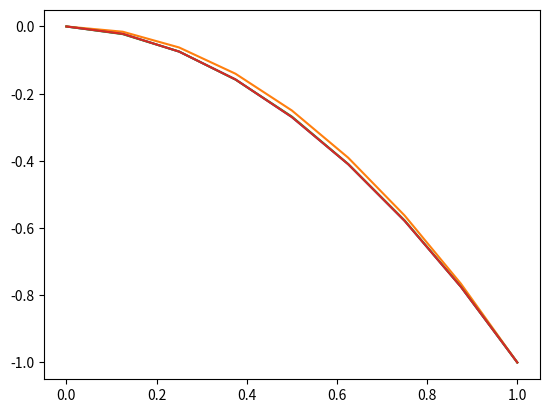

This figure's Python source:
#!/usr/bin/env python3
# -*- coding: utf-8 -*-
"""
Created on Thu Jan  9 20:51:46 2020

[redacted]

Section 1.2.2 of 191206HJB.pdf
"multidimensional pde with quadratic solution"

"""

#import ipdb

###inputs begin

#configurations for PDE
class Pde:
    def __init__(self, n_dim = 2, verbatim = False):
        self.n_dim = n_dim    
        self.lam = 0.
        #self.verbatim = verbatim
        if verbatim == True:
            print('>>> n_dim: '+str(n_dim))
    drift = lambda self,s,a: a
    
    run_cost = lambda self,s,a: (
            self.n_dim + sum([s1**2 for s1 in s])*2.0 
            + sum([a1**2 for a1 in a])/2.0
            )
    
    term_cost = lambda self,s: - sum([s1**2 for s1 in s])
    exact_soln = lambda self,s: - sum([s1**2 for s1 in s])


class Mdp(Pde):
    def __init__(self, n_dim = 2, n_mesh = 8, verbatim = False):
        super().__init__(n_dim, verbatim)
        self.n_mesh= n_mesh  
        self.h_mesh = 1./self.n_mesh #mesh size
        self.v_shape = tuple([self.n_mesh + 1]*self.n_dim)
        if verbatim == True:
            print('>>> n_mesh: '+str(n_mesh))


    #input: list of index
    #return: physicial coordinate
    def i2s(self,ix): 
        return [x * self.h_mesh for x in ix]
    
    def is_interior(self,ix):
        return all(map(lambda a: 0<a<self.n_mesh, ix))
        
    #input: lists of index and action
    #return: discount rate, running cost, list of next index, list of probability
    def step(self, ix, a, fd='cfd'):
        ix = list(ix)
        s = self.i2s(ix)
        b = Pde.drift(Pde, s, a)
        if fd=='cfd':
            lam = self.n_dim/(self.n_dim+self.lam*(self.h_mesh**2))
            run_cost_h = self.h_mesh**2*self.run_cost(s,a)/self.n_dim
            
            ix_next = []; pr_next= []
            #cfd
            if self.is_interior(ix):
                for i in range(self.n_dim):
                    ix1 = ix.copy(); ix1[i]+=1; ix_next += [ix1,]
                    pr1 = (1+2.*self.h_mesh*b[i])/(self.n_dim*2.0) 
                    pr_next += [pr1,]
                for i in range(self.n_dim):
                    ix1 = ix.copy(); ix1[i]-=1; ix_next += [ix1,]
                    pr1 = (1-2.*self.h_mesh*b[i])/(self.n_dim*2.0) 
                    pr_next += [pr1,]
        elif fd=='ufd':
            c = self.n_dim+sum([abs(b1) for b1 in b])*self.h_mesh
            b_plus = [(abs(b1)+b1)/2. for b1 in b]
            b_minus = [(abs(b1)-b1)/2. for b1 in b]
            lam = c/(c+self.h_mesh**2*self.lam)
            run_cost_h = self.h_mesh**2*self.run_cost(s,a)/c
            ix_next = []; pr_next= []
            #ufd
            if self.is_interior(ix):
                for i in range(self.n_dim):
                    ix1 = ix.copy(); ix1[i]+=1; ix_next += [ix1,]
                    pr1 = (1+2.*self.h_mesh*b_plus[i])/(c*2.0) 
                    pr_next += [pr1,]
                for i in range(self.n_dim):
                    ix1 = ix.copy(); ix1[i]-=1; ix_next += [ix1,]
                    pr1 = (1-2.*self.h_mesh*b_minus[i])/(c*2.0) 
                    pr_next += [pr1,]        
        return lam, run_cost_h, ix_next, pr_next
    

 
####################supplemental tools
import itertools

def deep_iter(*shape):
    iters = (range(i) for i in shape)
    return itertools.product(*iters)


#product of a list
def product(l):
    out = 1
    for x in l:
        out *= x
    return out

############  solvers

import numpy as np

class Solver(Mdp):
    def __init__(self, n_dim = 1, n_mesh = 8, fd = 'ufd', verbatim = False):
        super().__init__(n_dim, n_mesh, verbatim)
        self.fd = fd
        #value iteration init
        self.v = np.zeros(self.v_shape) #init
        self.a_space = tuple([3*n_mesh+1,]*n_dim)
        self.p_shape = tuple(list(self.v_shape)+[self.n_dim,])
        self.policy = np.zeros(self.p_shape) #init
        self.tol = 1e-5; self.max_iter = 1000
        
        #boundary value
        for ix in deep_iter(*self.v_shape):
            if not self.is_interior(ix):
                self.v[ix] = self.term_cost(self.i2s(ix))
    
    
    def i2a(self, ix):
        ix = list(ix)
        return [ix1*1./self.n_mesh for ix1 in ix]
    
    #input:
        #list of index and action
    #return:
        #q_val assuming v is value
    def q_val(self, ix, a):
        lam, run_cost_h, ix_next, pr_next = self.step(ix,a,self.fd)
        out = run_cost_h
        for ix1, pr1 in zip(ix_next, pr_next):
            out+=pr1*self.v[tuple(ix1)]
        out *= lam
        return out
 
    #input:
        #list of index
    #return:
        #list of optimal action
        #corresponding q-value assuming v is value
    def greedy(self, ix):
        a_ix = [0,]*self.n_dim; out_v = self.q_val(ix, self.i2a(a_ix))
        for a_ix1 in deep_iter(*self.a_space):
            out_v1 = self.q_val(ix, self.i2a(a_ix1))
            if out_v1 < out_v:
                a_ix = a_ix1; out_v = out_v1
        return self.i2a(a_ix), out_v
                
        

    def value_iter(self):    
        for n_iter in range(self.max_iter):
            v_cp = np.copy(self.v)
            err = 0.
            for ix in deep_iter(*self.v_shape):
                if self.is_interior(ix):
                    out_a, out_v = self.greedy(ix)
                    self.policy[ix] = out_a; self.v[ix] = out_v
                    err += (v_cp[ix]-out_v)**2

            if err<self.tol:
                break
        return err, n_iter
    
    def policy_iter(self):
        policy_stable = False
        n_iter = 0
        while not policy_stable:
            n_iter +=1
            #policy evaluation
            pe = PolicyEvaluation(self.policy, n_dim = self.n_dim, 
                                  n_mesh=self.n_mesh, fd = self.fd)
            err1, n_iter1 = pe.solver()   
            self.v = np.copy(pe.v)
            
            #policy improvement
            policy_err = 0
            policy_cp = np.copy(self.policy)
            for ix in deep_iter(*self.v_shape):
                if self.is_interior(ix):
                    out_a, _ = self.greedy(ix)
                    self.policy[ix] = out_a
                    policy_err += sum(np.power(policy_cp[ix] - out_a,2))
                    
            if policy_err<1e-2:
                policy_stable = True
            if n_iter>self.max_iter:
                break
        return policy_err, n_iter
                    
    

import time

#begin check ValueIter
print('>>>>>>>check value iteration<<<<<<<<<')

startime = time.time()
ag1 = Solver(n_dim=1, n_mesh= 8, fd='ufd', verbatim = True)
err, n_iter = ag1.value_iter()
endtime = time.time()


print('>>>elapsed time: ' + str(endtime-startime))
print('>>>running err:' +str(err)+' n_iter: '+ str(n_iter))

err = 0
exact_val = np.zeros(ag1.v_shape)

for ix in deep_iter(*ag1.v_shape):
    exact_val[ix] = ag1.exact_soln(ag1.i2s(list(ix)))
    err += (exact_val[ix]- ag1.v[ix])**2
err = err/product(ag1.v_shape)
    
print('>>>>exact err:'+str(err))

print('>>>>end check<<<<')


import matplotlib.pyplot as plt    

if ag1.n_dim==1:
    x_cod = np.zeros(ag1.v_shape)
    for ix in deep_iter(*ag1.v_shape):
        x_cod[ix] = ag1.i2s(list(ix))[0]
        
    plt.plot(x_cod, ag1.v, x_cod, exact_val)
    plt.show()
#end check ValueIter                
        



###begin policy evaluation


class PolicyEvaluation(Mdp):
    def __init__(self, policy, n_dim = 1, n_mesh = 8, fd = 'ufd'):
        super().__init__(n_dim, n_mesh)
        self.fd = fd
        #value iteration init
        self.v = np.zeros(self.v_shape) #init
        self.p_shape = tuple(list(self.v_shape)+[self.n_dim,])
        self.policy = policy #init
        if not self.p_shape==np.shape(self.policy):
            print('>>>alert: policy shape is not right')
            
        self.tol = 1e-5; self.max_iter = 1000
        
        #boundary value
        for ix in deep_iter(*self.v_shape):
            if not self.is_interior(ix):
                self.v[ix] = self.term_cost(self.i2s(ix))
    
    
    #input:
        #list of index and method
    #return:
        #rhs_val assuming v is value
    def rhs_val(self, ix):
        a = self.policy[ix]
        lam, run_cost_h, ix_next, pr_next = self.step(ix,a,self.fd)
        out = run_cost_h
        for ix1, pr1 in zip(ix_next, pr_next):
            out+=pr1*self.v[tuple(ix1)]
        out *= lam
        return out


    def solver(self):    
        for n_iter in range(self.max_iter):
            v_cp = np.copy(self.v)
            err = 0.
            for ix in deep_iter(*self.v_shape):
                if self.is_interior(ix):
                    v_cp[ix] = self.rhs_val(ix)
                    err += (v_cp[ix]-self.v[ix])**2
            self.v = np.copy(v_cp)
            if err<self.tol:
                break
        return err, n_iter


###end policy evaluation
        

###begin check 
print('>>>>>>>check policy evaluation<<<<<<<<<')
starttime = time.time()
pe = PolicyEvaluation(ag1.policy, n_dim = ag1.n_dim, 
                      n_mesh=ag1.n_mesh, fd = ag1.fd)
err, n_iter = pe.solver()
endtime = time.time()

print('>>>elapsed time: ' + str(endtime-startime))
print('>>>running err:' +str(err)+' n_iter: '+ str(n_iter))

err = 0
for ix in deep_iter(*ag1.v_shape):
    err += (pe.v[ix]- ag1.v[ix])**2
err = err/product(ag1.v_shape)
    
print('>>>>err:'+str(err))
print('>>>>>>>end check <<<<<<<<<')
####end check######################


#begin check policy iter, compared to value iter
print('>>>>>>>check policy iteration vs value iteration<<<<<<<<<')

startime = time.time()
ag2 = Solver(n_dim=ag1.n_dim, n_mesh= ag1.n_mesh, fd= ag1.fd, verbatim = True)
p_err, n_iter = ag2.policy_iter()
endtime = time.time()


print('>>>elapsed time: ' + str(endtime-startime))
print('>>>running policy err:' +str(p_err)+' n_iter: '+ str(n_iter))

#compare value iter and policy iter 
err = 0.
for ix in deep_iter(*ag2.v_shape):
    err += (ag1.v[ix]- ag2.v[ix])**2
err = err/product(ag2.v_shape)
    
print('>>>>value diff between value-iter and policy-iter:'+str(err))


import matplotlib.pyplot as plt    

if ag2.n_dim==1:
    x_cod = np.zeros(ag2.v_shape)
    for ix in deep_iter(*ag2.v_shape):
        x_cod[ix] = ag2.i2s(list(ix))[0]
        
    plt.plot(x_cod, ag2.v, x_cod, ag1.v)
    plt.show()
    
print('>>>end check<<<')    
#end check policy iter            
        

